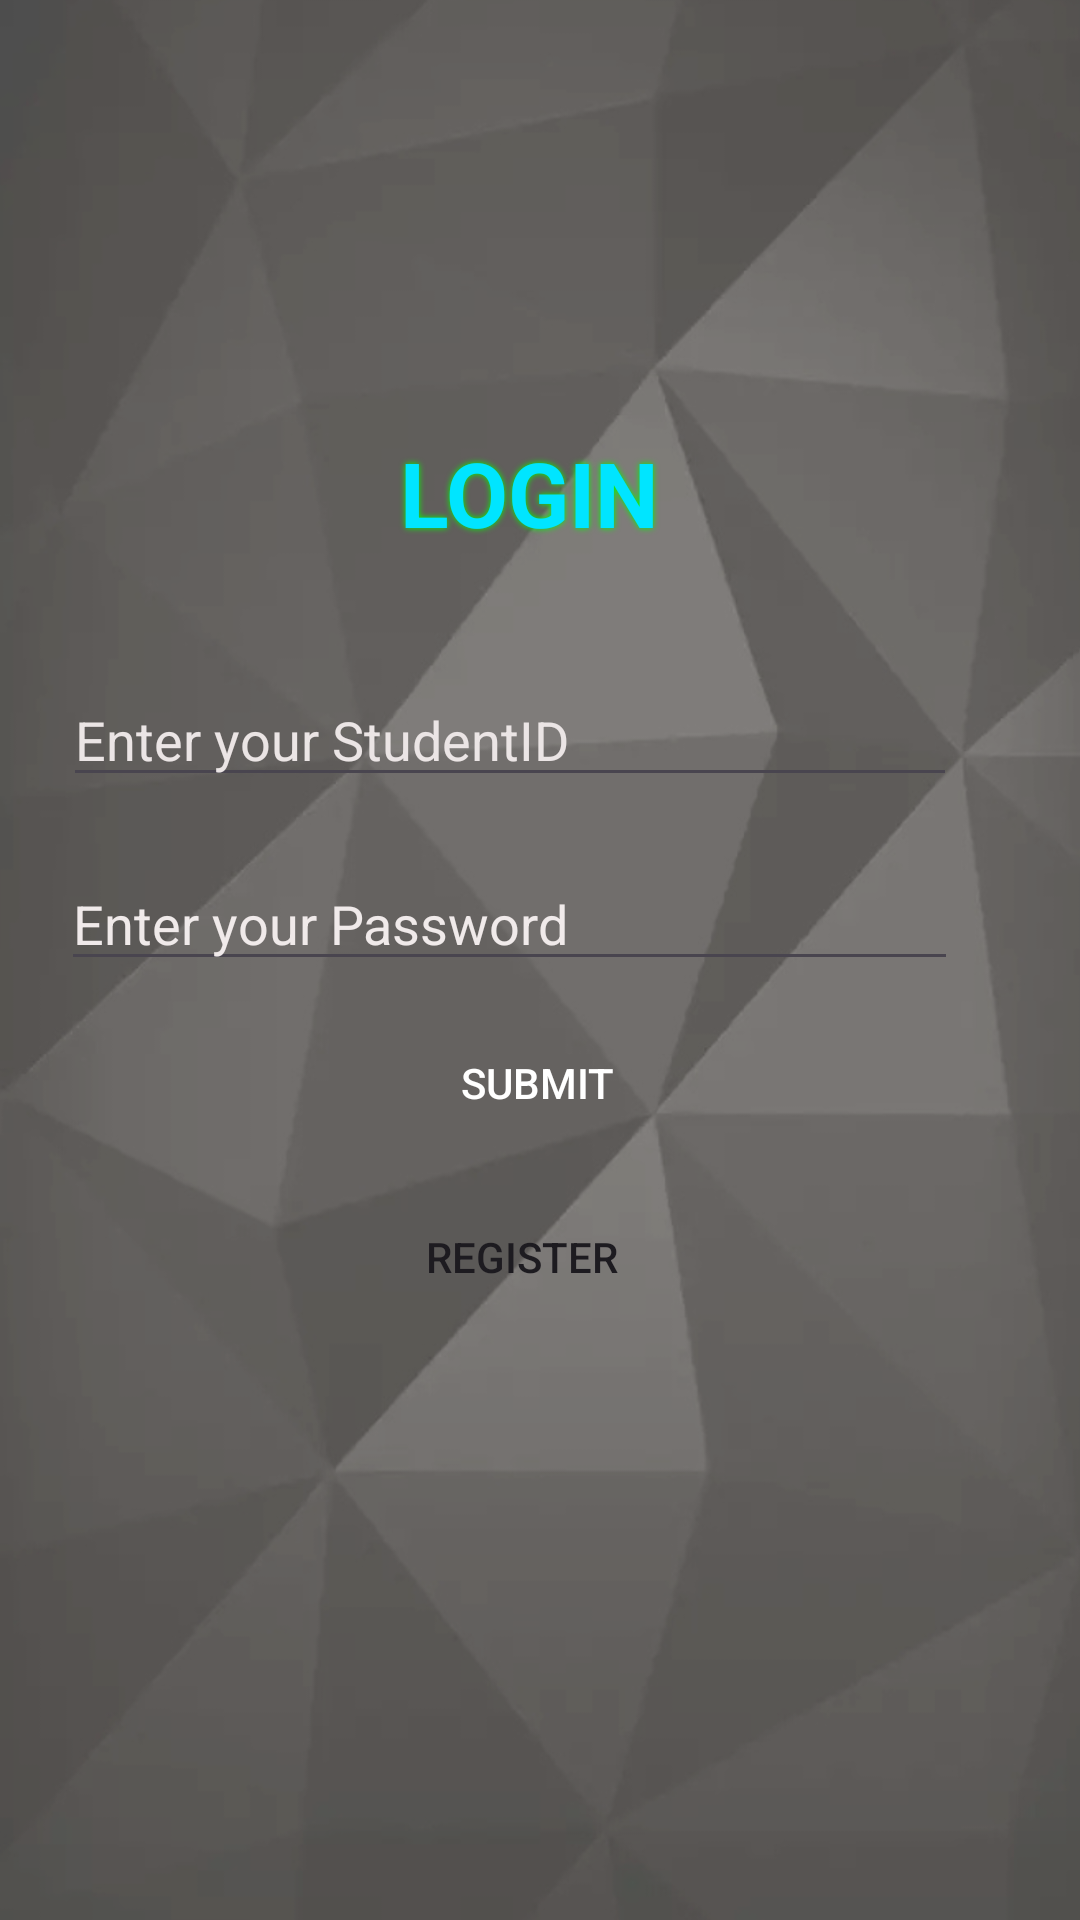

This screen was rendered from an Android layout file. Write that file and the resources it references.
<!-- AndroidManifest.xml: application theme Theme.CourseRegistrationSystem -->
<!-- res/layout/activity_main.xml -->
<?xml version="1.0" encoding="utf-8"?>
<FrameLayout xmlns:android="http://schemas.android.com/apk/res/android"
    xmlns:app="http://schemas.android.com/apk/res-auto"
    xmlns:tools="http://schemas.android.com/tools"
    android:layout_width="match_parent"
    android:layout_height="match_parent">
    <ImageView
        android:layout_width="match_parent"
        android:layout_height="match_parent"
        android:src="@drawable/login"
        android:scaleType="centerCrop" />
<ScrollView
    android:layout_width="match_parent"
    android:layout_height="match_parent">

    <LinearLayout
        android:id="@+id/mainLayout"
        android:layout_width="match_parent"
        android:layout_height="match_parent"
        android:orientation="vertical"
        tools:context=".MainActivity">

        <ImageView
            android:id="@+id/imageView"
            android:layout_width="375dp"
            android:layout_height="124dp"
            android:layout_gravity="center"
            android:backgroundTint="#BC4040"
            android:foregroundGravity="center"
            android:textAlignment="center"
            app:srcCompat="@drawable/lulogo" />

        <TextView
            android:id="@+id/tvlogin"
            android:layout_width="match_parent"
            android:layout_height="match_parent"
            android:layout_gravity="center"
            android:layout_marginTop="20dp"
            android:accessibilityLiveRegion="none"
            android:gravity="center"
            android:shadowColor="#00FF00"
            android:shadowDx="0"
            android:shadowDy="0"
            android:shadowRadius="5"
            android:text="LOGIN "
            android:textColor="#00E5FF"
            android:textSize="30sp"
            android:textStyle="bold" />

        <EditText
            android:id="@+id/et_login_stuID"
            android:layout_width="298dp"
            android:layout_height="wrap_content"
            android:layout_gravity="center"
            android:layout_marginTop="40dp"
            android:layout_marginRight="10dp"
            android:ems="10"
            android:hint="Enter your StudentID"
            android:inputType="number"
            android:shadowColor="#0F0E0E"
            android:textColor="#D7C6C6"
            android:textColorHint="#EBE5E5"
            android:textColorLink="#E7DFDF" />

        <EditText
            android:id="@+id/et_login_pass"
            android:layout_width="299dp"
            android:layout_height="wrap_content"
            android:layout_gravity="center"
            android:layout_marginTop="20dp"
            android:layout_marginRight="10dp"
            android:ems="10"
            android:hint="Enter your Password"
            android:inputType="textPassword"
            android:textColor="#EFEAEA"
            android:textColorHint="#F0EAEA"
            android:textColorLink="#D9D7D7" />

        <Button
            android:id="@+id/btn_submit_login"
            style="@style/Widget.AppCompat.Button.Borderless"
            android:layout_width="wrap_content"
            android:layout_height="wrap_content"
            android:layout_marginStart="135dp"
            android:layout_marginTop="10dp"
            android:backgroundTint="#00BCD4"
            android:gravity="center"
            android:text="Submit"
            android:textColor="#FFFFFF"
            app:strokeColor="#100F0F" />

        <Button
            android:id="@+id/btn_register"
            style="@style/Widget.AppCompat.Button.Borderless"
            android:layout_width="wrap_content"
            android:layout_height="wrap_content"
            android:layout_marginStart="130dp"
            android:layout_marginTop="10dp"
            android:backgroundTint="#8BC34A"
            android:text="Register"
            android:textColorLink="#523737"
            app:rippleColor="#875D5D" />

    </LinearLayout>
</ScrollView>
    </FrameLayout>
<!-- resources referenced by this layout -->
<resources>
  <!-- drawable login: png bitmap (drawable, 237923 bytes) -->
  <style name="Theme.CourseRegistrationSystem" parent="Base.Theme.CourseRegistrationSystem" />
  <style name="Base.Theme.CourseRegistrationSystem" parent="Theme.Material3.DayNight.NoActionBar">
          
          
      </style>
</resources>
